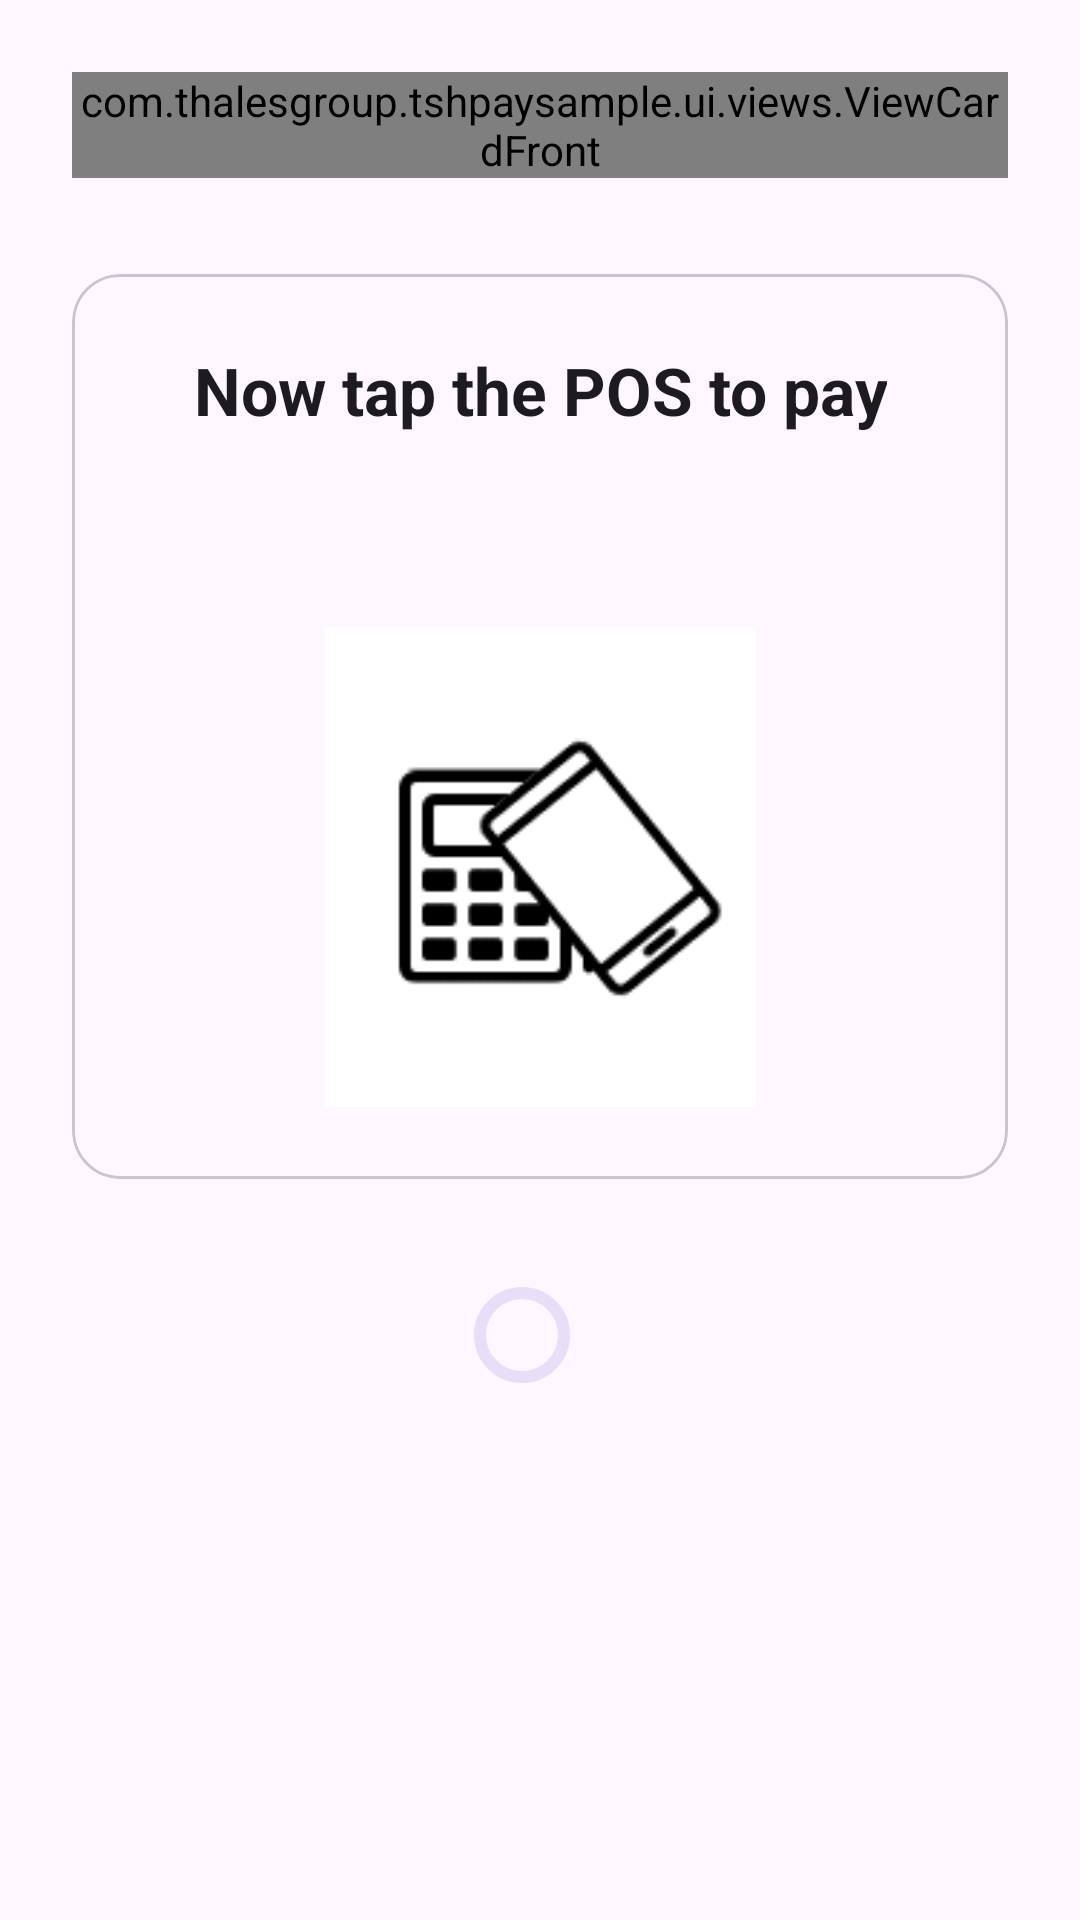

This screen was rendered from an Android layout file. Write that file and the resources it references.
<!-- AndroidManifest.xml: application theme Theme.TSHPaySample.NEW -->
<!-- res/layout/fragment_payment_ready.xml -->
<?xml version="1.0" encoding="utf-8"?>
<androidx.constraintlayout.widget.ConstraintLayout xmlns:android="http://schemas.android.com/apk/res/android"
    xmlns:app="http://schemas.android.com/apk/res-auto"
    xmlns:tools="http://schemas.android.com/tools"
    android:layout_width="match_parent"
    android:layout_height="match_parent"
    android:padding="24dp">

    <com.thalesgroup.tshpaysample.ui.views.ViewCardFront
        android:id="@+id/fragment_payment_ready_card_visual"
        android:layout_width="match_parent"
        android:layout_height="wrap_content"
        app:layout_constraintTop_toTopOf="parent" />

    <com.google.android.material.card.MaterialCardView
        android:id="@+id/cv_instructions"
        android:layout_width="match_parent"
        android:layout_height="wrap_content"
        android:layout_marginTop="32dp"
        app:cardCornerRadius="16dp"
        app:cardElevation="0dp"
        app:layout_constraintTop_toBottomOf="@id/fragment_payment_ready_card_visual"
        app:strokeColor="?attr/colorOutlineVariant"
        app:strokeWidth="1dp">

        <LinearLayout
            android:layout_width="match_parent"
            android:layout_height="wrap_content"
            android:gravity="center"
            android:orientation="vertical"
            android:padding="24dp">

            <TextView
                android:id="@+id/message"
                android:layout_width="wrap_content"
                android:layout_height="wrap_content"
                android:text="@string/tap_the_pos_to_pay"
                android:textAppearance="?attr/textAppearanceTitleLarge"
                android:textStyle="bold"
                android:gravity="center" />

            <TextView
                android:id="@+id/amount"
                android:layout_width="wrap_content"
                android:layout_height="wrap_content"
                android:layout_marginTop="8dp"
                android:textAppearance="?attr/textAppearanceHeadlineSmall"
                android:textColor="?attr/colorPrimary"
                tools:text="19.99 EUR" />

            <ImageView
                android:id="@+id/fpImage"
                android:layout_width="160dp"
                android:layout_height="160dp"
                android:layout_marginTop="24dp"
                android:scaleType="fitCenter"
                android:src="@drawable/ic_gif_payment_pos" />

        </LinearLayout>
    </com.google.android.material.card.MaterialCardView>

    <LinearLayout
        android:layout_width="wrap_content"
        android:layout_height="wrap_content"
        android:layout_marginTop="32dp"
        android:gravity="center_vertical"
        android:orientation="horizontal"
        app:layout_constraintEnd_toEndOf="parent"
        app:layout_constraintStart_toStartOf="parent"
        app:layout_constraintTop_toBottomOf="@id/cv_instructions">

        <com.google.android.material.progressindicator.CircularProgressIndicator
            android:id="@+id/timer_progress"
            android:layout_width="wrap_content"
            android:layout_height="wrap_content"
            android:layout_marginEnd="12dp"
            app:indicatorSize="32dp"
            app:trackThickness="4dp"
            tools:progress="30" />

        <TextView
            android:id="@+id/remaining_seconds"
            android:layout_width="wrap_content"
            android:layout_height="wrap_content"
            android:textAppearance="?attr/textAppearanceHeadlineSmall"
            android:textColor="?attr/colorOnSurfaceVariant"
            tools:text="30 s" />
    </LinearLayout>

</androidx.constraintlayout.widget.ConstraintLayout>
<!-- resources referenced by this layout -->
<resources>
  <!-- drawable ic_gif_payment_pos: gif bitmap (drawable, 12634 bytes) -->
  <string name="tap_the_pos_to_pay">Now tap the POS to pay</string>
  <style name="Theme.TSHPaySample.NEW" parent="Theme.Material3.DayNight">
          
          <item name="colorSuccess">@color/colorSuccess</item>
  
          
          <item name="android:windowLightStatusBar">true</item>
          <item name="android:statusBarColor">@android:color/transparent</item>
      </style>
  <color name="colorSuccess">#388E3C</color>
</resources>
